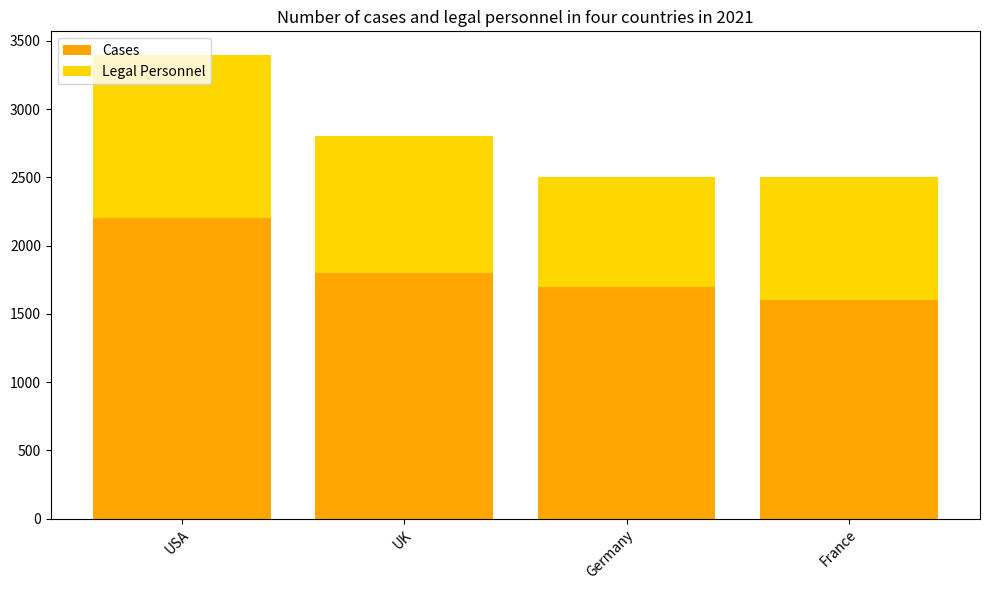

Generate this figure with matplotlib: (Note: this script raises an exception after producing the figure.)

import matplotlib.pyplot as plt
import numpy as np

data = np.array([[2200, 1200], [1800, 1000], [1700, 800], [1600, 900]])
country = np.array(['USA', 'UK', 'Germany', 'France'])

fig = plt.figure(figsize=(10, 6))
ax = fig.add_subplot()  
ax.bar(country, data[:, 0], label='Cases', color='#FFA500')
ax.bar(country, data[:, 1], bottom=data[:, 0], label='Legal Personnel', color='#FFD700')
ax.set_title('Number of cases and legal personnel in four countries in 2021')
ax.set_xticklabels(country, rotation=45, ha="right", rotation_mode="anchor")
ax.legend(loc=2)
plt.tight_layout()
plt.savefig("bar chart/png/108.png")
plt.clf()
